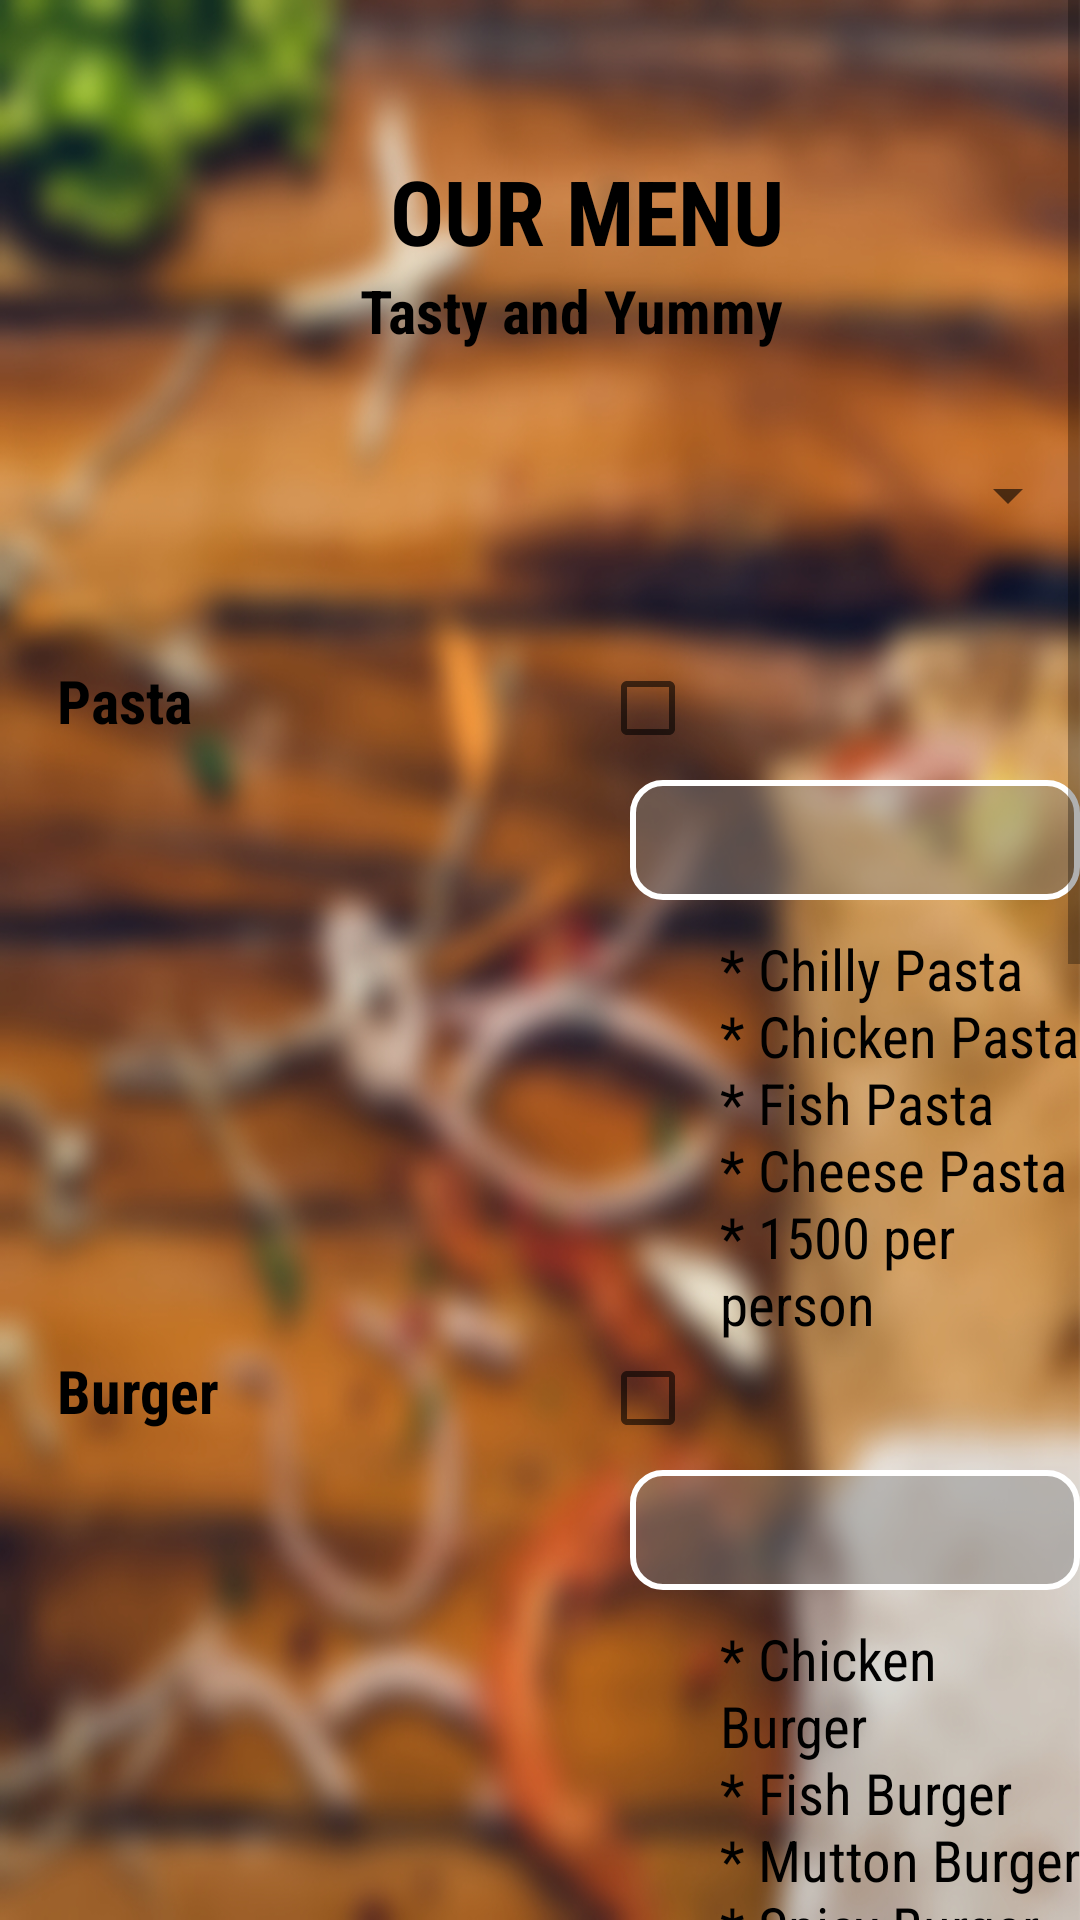

Produce the Android XML layout that renders to this screen, including the resource entries it uses.
<!-- AndroidManifest.xml: activity theme DashBoardTheme -->
<!-- res/layout/activity_dinner.xml -->
<?xml version="1.0" encoding="utf-8"?>
<ScrollView xmlns:android="http://schemas.android.com/apk/res/android"
    xmlns:app="http://schemas.android.com/apk/res-auto"
    xmlns="http://schemas.android.com/apk/res-auto"
    xmlns:tools="http://schemas.android.com/tools"
    android:layout_width="match_parent"
    android:layout_height="match_parent"
    tools:context=".DinnerActivity"
    android:background="@drawable/resturant">

    <RelativeLayout
        android:layout_width="match_parent"
        android:layout_height="match_parent">


        <TextView
            android:id="@+id/textView8"
            android:layout_width="wrap_content"
            android:layout_height="wrap_content"
            android:text="OUR MENU"
            android:layout_marginTop="50dp"
            android:layout_marginLeft="130dp"
            android:textStyle="bold"
            android:fontFamily="sans-serif-condensed"
            android:textSize="30dp"
            android:textColor="#000000"/>

        <TextView
            android:id="@+id/textView20"
            android:layout_width="wrap_content"
            android:layout_height="wrap_content"
            android:text="Tasty and Yummy"
            android:layout_marginTop="90dp"
            android:layout_marginLeft="120dp"
            android:textStyle="bold"
            android:fontFamily="sans-serif-condensed"
            android:textSize="20dp"
            android:textColor="#000000" />

        <Spinner
            android:id="@+id/spinner1"
            android:layout_width="match_parent"
            android:layout_height="50dp"
            android:layout_marginTop="140dp"
            android:layout_marginLeft="19dp"/>

        <ImageView
            android:id="@+id/pasta"
            android:layout_width="180dp"
            android:layout_height="230dp"
            android:layout_marginTop="230dp"
            android:layout_marginLeft="10dp"
            app:srcCompat="@drawable/d1"/>
        <Spinner
            android:id="@+id/spinnerPasta"
            android:layout_width="300dp"
            android:layout_height="40dp"
            android:layout_marginTop="260dp"
            android:layout_marginLeft="210dp"
            android:background="@drawable/button"/>

        <CheckBox
            android:id="@+id/checkBox1"
            android:layout_width="wrap_content"
            android:layout_height="wrap_content"
            android:layout_marginTop="220dp"
            android:layout_marginLeft="200dp"
            />

        <TextView
            android:id="@+id/b41"
            android:layout_width="wrap_content"
            android:layout_height="wrap_content"
            android:text="Pasta"
            android:layout_marginTop="220dp"
            android:layout_marginLeft="19dp"
            android:textStyle="bold"
            android:fontFamily="sans-serif-condensed"
            android:textSize="20dp"
            android:textColor="#000000" />

        <TextView
            android:id="@+id/dt2"
            android:layout_width="wrap_content"
            android:layout_height="wrap_content"
            android:text="* Chilly Pasta
                            * Chicken Pasta
                                * Fish Pasta
                                    * Cheese Pasta
                                            * 1500 per person"
            android:layout_marginTop="310dp"
            android:layout_marginLeft="240dp"
            android:textStyle=""
            android:fontFamily="sans-serif-condensed"
            android:textSize="19dp"
            android:textColor="#000000"/>

        <ImageView
            android:id="@+id/sea"
            android:layout_width="180dp"
            android:layout_height="230dp"
            android:layout_marginTop="450dp"
            android:layout_marginLeft="10dp"
            app:srcCompat="@drawable/t2"/>

        <Spinner
            android:id="@+id/spinnerBurger"
            android:layout_width="300dp"
            android:layout_height="40dp"
            android:layout_marginTop="490dp"
            android:layout_marginLeft="210dp"
            android:background="@drawable/button"/>

        <CheckBox
            android:id="@+id/checkBox2"
            android:layout_width="wrap_content"
            android:layout_height="wrap_content"
            android:layout_marginTop="450dp"
            android:layout_marginLeft="200dp"
            />

        <TextView
            android:id="@+id/b21"
            android:layout_width="wrap_content"
            android:layout_height="wrap_content"
            android:text="Burger"
            android:layout_marginTop="450dp"
            android:layout_marginLeft="19dp"
            android:textStyle="bold"
            android:fontFamily="sans-serif-condensed"
            android:textSize="20dp"
            android:textColor="#000000" />

        <TextView
            android:id="@+id/bt2"
            android:layout_width="wrap_content"
            android:layout_height="wrap_content"
            android:text="* Chicken Burger
                            * Fish Burger
                                * Mutton Burger
                                    * Spicy Burger
                                         * 1200 per person"
            android:layout_marginTop="540dp"
            android:layout_marginLeft="240dp"
            android:textStyle=""
            android:fontFamily="sans-serif-condensed"
            android:textSize="19dp"
            android:textColor="#000000"/>

        <ImageView
            android:id="@+id/biriyani"
            android:layout_width="180dp"
            android:layout_height="230dp"
            android:layout_marginTop="680dp"
            android:layout_marginLeft="10dp"
            app:srcCompat="@drawable/t3"/>

        <Spinner
            android:id="@+id/spinnerPizza"
            android:layout_width="300dp"
            android:layout_height="40dp"
            android:layout_marginTop="720dp"
            android:layout_marginLeft="210dp"
            android:background="@drawable/button"/>

        <CheckBox
            android:id="@+id/checkBox3"
            android:layout_width="wrap_content"
            android:layout_height="wrap_content"
            android:layout_marginTop="680dp"
            android:layout_marginLeft="200dp"
            />

        <TextView
            android:id="@+id/b31"
            android:layout_width="wrap_content"
            android:layout_height="wrap_content"
            android:text="Pizza"
            android:layout_marginTop="680dp"
            android:layout_marginLeft="19dp"
            android:textStyle="bold"
            android:fontFamily="sans-serif-condensed"
            android:textSize="20dp"
            android:textColor="#000000" />

        <TextView
            android:id="@+id/bt3"
            android:layout_width="wrap_content"
            android:layout_height="wrap_content"
            android:text="* Chilly Pizza
                            * Chicken Pizza
                                * Spicy Pizza
                                    * Cheese Pizza
                                            * 2500 per person"
            android:layout_marginTop="780dp"
            android:layout_marginLeft="240dp"
            android:textStyle=""
            android:fontFamily="sans-serif-condensed"
            android:textSize="19dp"
            android:textColor="#000000"/>

        <ImageView
            android:id="@+id/seaFood"
            android:layout_width="180dp"
            android:layout_height="230dp"
            android:layout_marginTop="930dp"
            android:layout_marginLeft="10dp"
            app:srcCompat="@drawable/l4"/>

        <Spinner
            android:id="@+id/spinnerSea"
            android:layout_width="300dp"
            android:layout_height="40dp"
            android:layout_marginTop="980dp"
            android:layout_marginLeft="210dp"
            android:background="@drawable/button"/>

        <CheckBox
            android:id="@+id/checkBox4"
            android:layout_width="wrap_content"
            android:layout_height="wrap_content"
            android:layout_marginTop="940dp"
            android:layout_marginLeft="200dp"
            />


        <TextView
            android:id="@+id/d41"
            android:layout_width="wrap_content"
            android:layout_height="wrap_content"
            android:text="Sea Food Paul Rice"
            android:layout_marginTop="900dp"
            android:layout_marginLeft="19dp"
            android:textStyle="bold"
            android:fontFamily="sans-serif-condensed"
            android:textSize="20dp"
            android:textColor="#000000" />

        <TextView
            android:id="@+id/dt4"
            android:layout_width="wrap_content"
            android:layout_height="wrap_content"
            android:text="* Prawn Rice
                            * CuttleFish Rice
                                * Mix sea food Rice
                                    * Cheese Prawn Rice
                                        * Chile mix Rice
                                            * 2500 per person"
            android:layout_marginTop="1030dp"
            android:layout_marginLeft="240dp"
            android:textStyle=""
            android:fontFamily="sans-serif-condensed"
            android:textSize="19dp"
            android:textColor="#000000"/>

        <Button
            android:id="@+id/dinnerBtn1"
            android:layout_width="match_parent"
            android:layout_height="wrap_content"
            android:gravity="bottom|center_horizontal"
            android:paddingBottom="10dp"
            android:layout_marginTop="1200dp"
            android:text="Next"
            android:background="@drawable/menu"
            />

        <Space
            android:layout_width="match_parent"
            android:layout_height="25sp"
            android:layout_marginTop="1250dp"/>

    </RelativeLayout>


</ScrollView>
<!-- resources referenced by this layout -->
<resources>
  <!-- drawable button (drawable) -->
  <?xml version="1.0" encoding="utf-8"?>
  <shape xmlns:android="http://schemas.android.com/apk/res/android"
          android:shape="rectangle">
          <corners
              android:radius="10dp"
              />
          <stroke
              android:width="2dp"
              android:color="@android:color/white" />
          <solid android:color="#70808080"  />
      </shape>
  <!-- drawable d1: jpeg bitmap (drawable-v24, 32424 bytes) -->
  <!-- drawable menu (drawable) -->
  <?xml version="1.0" encoding="utf-8"?>
  <shape xmlns:android="http://schemas.android.com/apk/res/android"
      android:shape="rectangle">
      <corners
          android:radius="30sp"
          />
      <stroke
          android:width="2dp"
          android:color="@android:color/white" />
      <solid android:color="#20FFFFFF"  />
  </shape>
  <!-- drawable resturant: jpg bitmap (drawable, 537012 bytes) -->
  <style name="DashBoardTheme" parent="Theme.AppCompat.Light.NoActionBar">
          
          <item name="colorPrimary">@color/colorPrimary</item>
          <item name="colorPrimaryDark">@color/colorPrimaryDark</item>
          <item name="colorAccent">@color/colorAccent</item>
      </style>
  <color name="colorPrimary">#F3F8F8</color>
  <color name="colorPrimaryDark">#00574B</color>
  <color name="colorAccent">#D81B60</color>
</resources>
